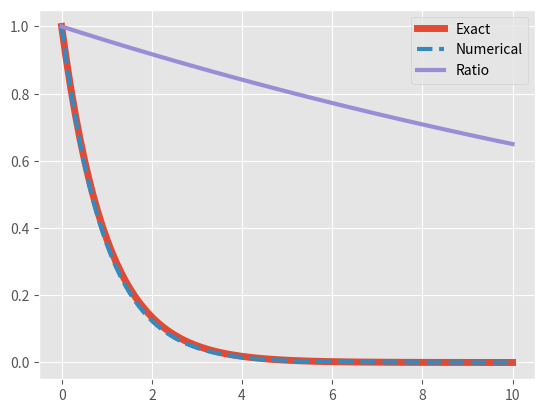

Write the Python code that produced this figure.
"""Numerically solve the following differential equation and determine for with
the initial condition at .
Then compare it with the analytical solution.
y(t) 0 ≤ t ≤ 10
y = 1 t = 0
y = exp(−t)"""
# dy(t)/dt = -y(t)

# % matplotlib inline

import numpy as np # import numpy library as np
import matplotlib.pyplot as plt # import pyplot library as plt

plt.style.use('ggplot') # use "ggplot" style for graphs

# Euler method

dt, tmin, tmax = 0.1, 0.0, 10.0 # set \Delta t,t0,tmax
step=int((tmax-tmin)/dt)

# create array t from tmin to tmax with equal interval dt
t = np.linspace(tmin,tmax,step)
y = np.zeros(step) # initialize array y as all 0
ya = np.exp(-t) # analytical solution y=exp(-t)
plt.plot(t,ya,label='Exact',lw=5) # plot y vs. t (analytical)
y[0]=1.0 # initial condition

for i in range(step-1):
    y[i+1]=y[i]-dt*y[i] # Euler method Eq.(A8)

plt.plot(t,y,ls='--',lw=3,label='Numerical') # plot y vs t (numerical)
plt.plot(t,y/ya,lw=3,label='Ratio') # plot y/ya vs. t
plt.legend() #display legends
plt.show() #display plots